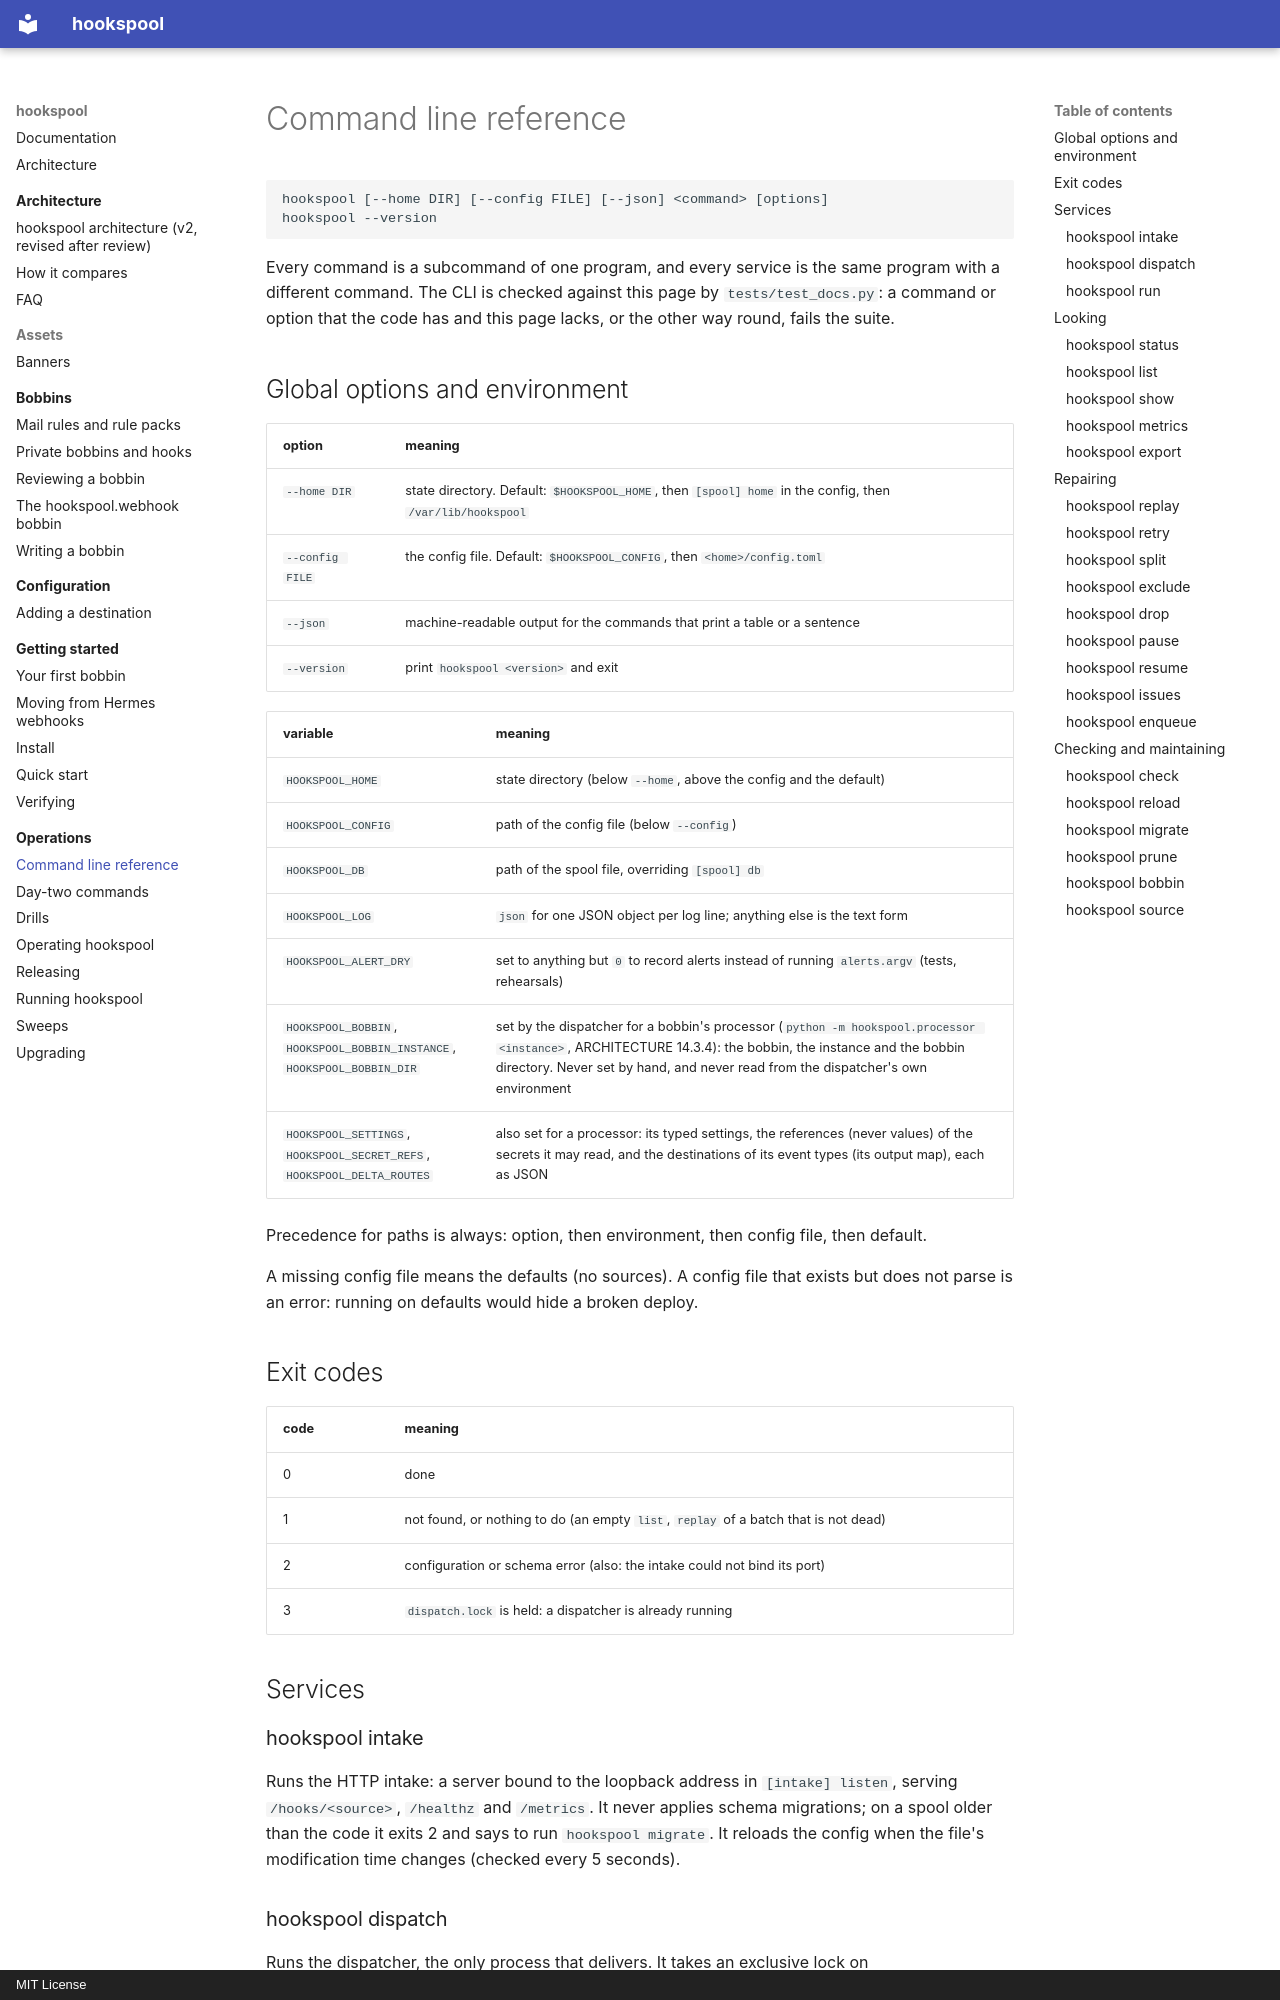

repository: jaredzimmerman/hookspool · page: operations/cli/index.html · generator: mkdocs · copyright: MIT License

# Command line reference

```
hookspool [--home DIR] [--config FILE] [--json] <command> [options]
hookspool --version
```

Every command is a subcommand of one program, and every service is the same program with a different command. The CLI
is checked against this page by `tests/test_docs.py`: a command or option that the code has and this page lacks, or the
other way round, fails the suite.

## Global options and environment

| option | meaning |
|---|---|
| `--home DIR` | state directory. Default: `$HOOKSPOOL_HOME`, then `[spool] home` in the config, then `/var/lib/hookspool` |
| `--config FILE` | the config file. Default: `$HOOKSPOOL_CONFIG`, then `<home>/config.toml` |
| `--json` | machine-readable output for the commands that print a table or a sentence |
| `--version` | print `hookspool <version>` and exit |

| variable | meaning |
|---|---|
| `HOOKSPOOL_HOME` | state directory (below `--home`, above the config and the default) |
| `HOOKSPOOL_CONFIG` | path of the config file (below `--config`) |
| `HOOKSPOOL_DB` | path of the spool file, overriding `[spool] db` |
| `HOOKSPOOL_LOG` | `json` for one JSON object per log line; anything else is the text form |
| `HOOKSPOOL_ALERT_DRY` | set to anything but `0` to record alerts instead of running `alerts.argv` (tests, rehearsals) |
| `HOOKSPOOL_BOBBIN`, `HOOKSPOOL_BOBBIN_INSTANCE`, `HOOKSPOOL_BOBBIN_DIR` | set by the dispatcher for a bobbin's processor (`python -m hookspool.processor <instance>`, ARCHITECTURE 14.3.4): the bobbin, the instance and the bobbin directory. Never set by hand, and never read from the dispatcher's own environment |
| `HOOKSPOOL_SETTINGS`, `HOOKSPOOL_SECRET_REFS`, `HOOKSPOOL_DELTA_ROUTES` | also set for a processor: its typed settings, the references (never values) of the secrets it may read, and the destinations of its event types (its output map), each as JSON |

Precedence for paths is always: option, then environment, then config file, then default.

A missing config file means the defaults (no sources). A config file that exists but does not parse is an error: running
on defaults would hide a broken deploy.

## Exit codes

| code | meaning |
|---|---|
| 0 | done |
| 1 | not found, or nothing to do (an empty `list`, `replay` of a batch that is not dead) |
| 2 | configuration or schema error (also: the intake could not bind its port) |
| 3 | `dispatch.lock` is held: a dispatcher is already running |

## Services

### hookspool intake

Runs the HTTP intake: a server bound to the loopback address in `[intake] listen`, serving `/hooks/<source>`,
`/healthz` and `/metrics`. It never applies schema migrations; on a spool older than the code it exits 2 and says to run
`hookspool migrate`. It reloads the config when the file's modification time changes (checked every 5 seconds).

### hookspool dispatch

Runs the dispatcher, the only process that delivers. It takes an exclusive lock on `<home>/dispatch.lock`; a second
dispatcher exits 3. It applies pending migrations at start, runs retention once an hour and writes a heartbeat that
`status` and `/healthz` report.
